Run: headless pygame with SDL's dummy video driver; simulated clock (each Clock.tick advances the game by its frame time, no real sleeping); random seed 0; keys injected as events and as key.get_pressed() state; no mouse input.
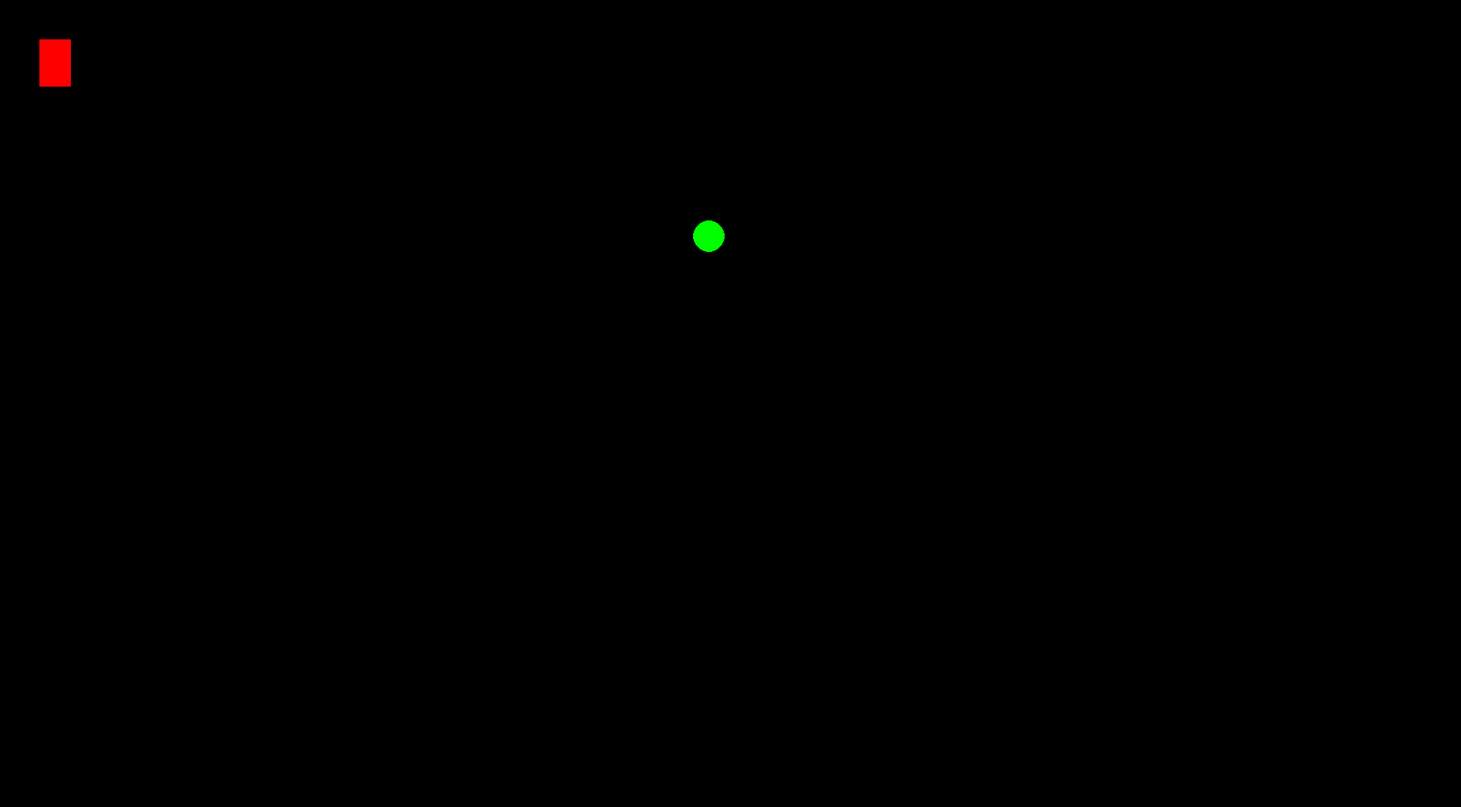
Frame 1 of 4 · flips 1–60 · no input
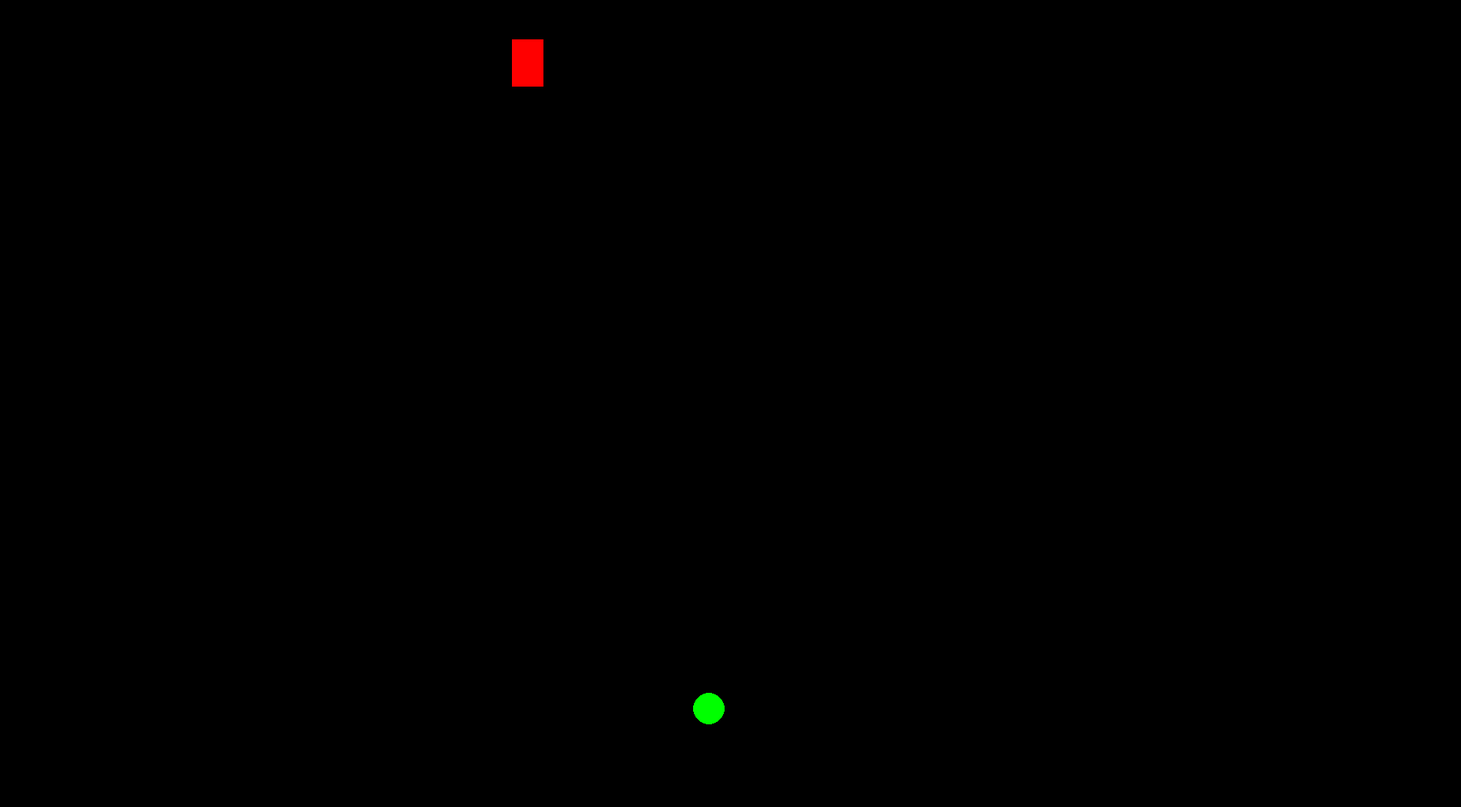
Frame 2 of 4 · flips 61–180 · tapped SPACE, RETURN · held RIGHT (→), D
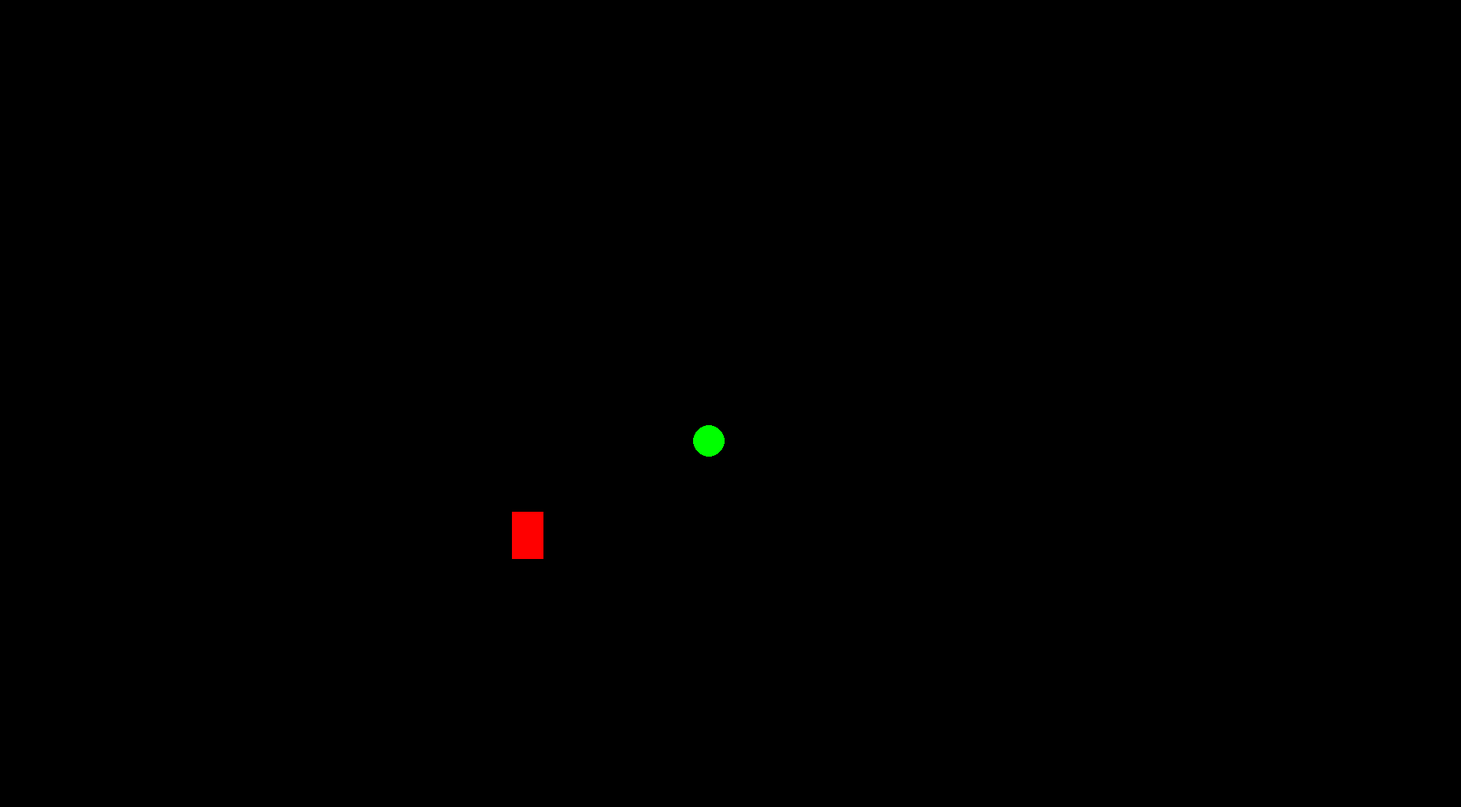
Frame 3 of 4 · flips 181–300 · held DOWN (↓), S
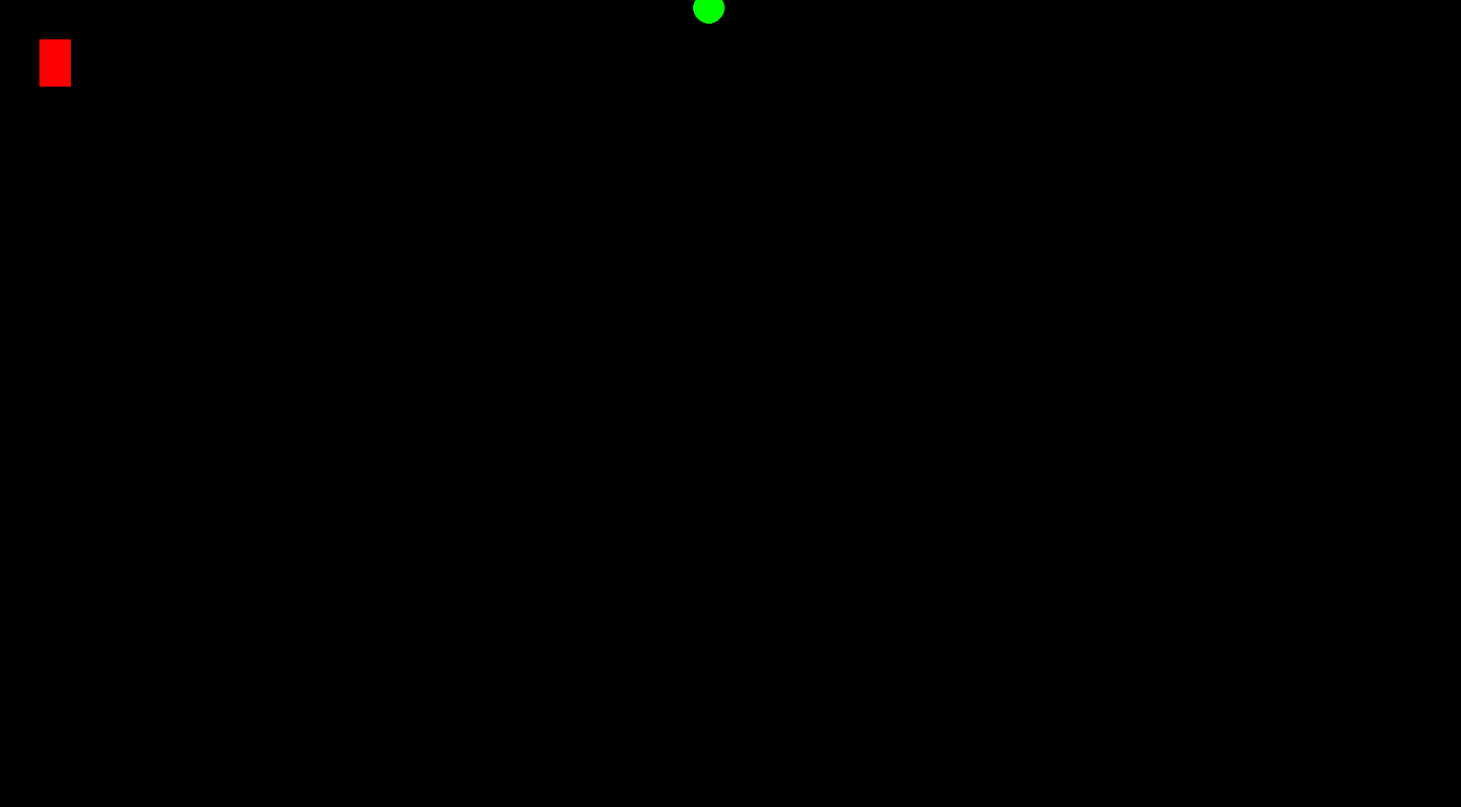
Frame 4 of 4 · flips 301–420 · held LEFT (←), A, UP (↑), W

The pygame program that drew these frames:

import pygame
pygame.init()
win = pygame.display.set_mode((1855,1025))
pygame.display.set_caption("First Game")

x=50
y=50
cx=900
cy=0
width=40
height=60
radius=20
vel=5
velc=5

run=True
while run:
	pygame.time.delay(10)

	for event in pygame.event.get():
		if event.type == pygame.QUIT:
			run=False

	keys = pygame.key.get_pressed()

	if keys[pygame.K_LEFT]:
		x-=vel

	if keys[pygame.K_RIGHT]:
		x+=vel

	if keys[pygame.K_UP]:
		y-=vel

	if keys[pygame.K_DOWN]:
		y+=vel
 
	if x>1855:
		x=-40
		print("X=:",x)

	if y>1025:
		y= -50
		print("Y=:",y)
	if x<-41:
	 	x=1854

	if y<-51:
		y=1024	 

	cy+=velc

	if cy>1025:
		velc=-5
	if cy<-10:
		velc=5


	if y==cy+10 and velc>0 and x==cx:
		velc=-5

	if y+55==cy-15 and velc<0 and x==cx:
	#  :
		print("CY=:",cy)
		print("Y=:",y)
		velc=5

	#if cx>1855:
		

	win.fill((0,0,0))

	pygame.draw.rect(win,(255,0,0),(x,y,width,height))
	pygame.draw.circle(win,(0,255,0),(cx,cy),radius)
	pygame.display.update()

pygame.quit()
